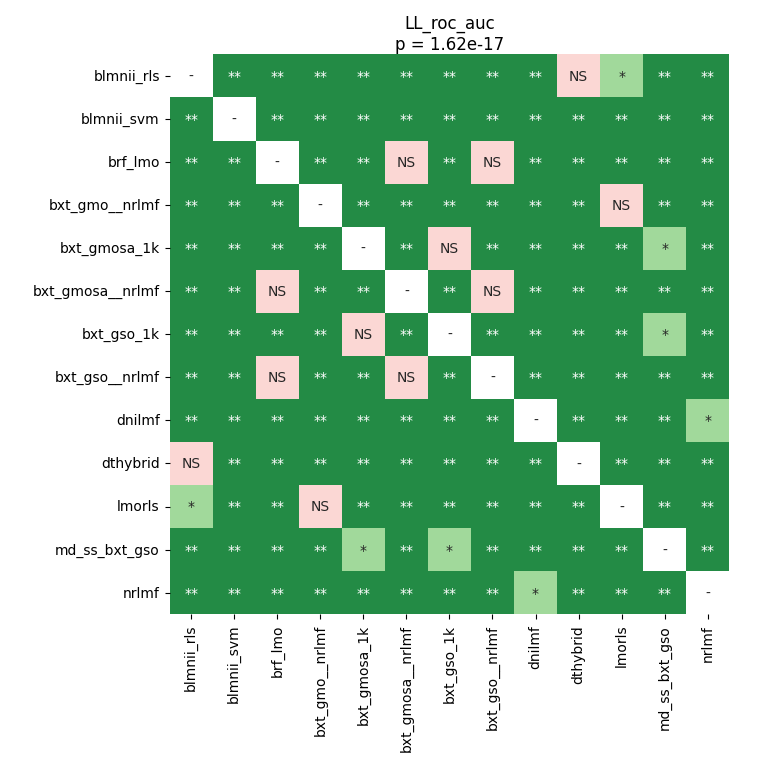

Source data for this figure (header and first rows):
	blmnii_rls	blmnii_svm	brf_lmo	bxt_gmo__nrlmf	bxt_gmosa_1k	bxt_gmosa__nrlmf	bxt_gso_1k	bxt_gso__nrlmf	dnilmf	dthybrid	lmorls	md_ss_bxt_gso	nrlmf
blmnii_rls	1.0	0.00238	0.00238	0.00238	0.00238	0.00238	0.00238	0.00238	0.00238	0.1095	0.01415	0.00238	0.00238
blmnii_svm	0.00238	1.0	0.00238	0.00238	0.00238	0.00238	0.00238	0.00238	0.00238	0.00238	0.00238	0.00238	0.00238
brf_lmo	0.00238	0.00238	1.0	0.00238	0.007927	0.1447	0.007927	0.12	0.00238	0.00238	0.00238	0.007927	0.00238
bxt_gmo__nrlmf	0.00238	0.00238	0.00238	1.0	0.00238	0.00238	0.00238	0.00238	0.00238	0.00238	0.2047	0.00238	0.00238
bxt_gmosa_1k	0.00238	0.00238	0.007927	0.00238	1.0	0.00238	1.0	0.00238	0.00238	0.00238	0.00238	0.04768	0.00238
bxt_gmosa__nrlmf	0.00238	0.00238	0.1447	0.00238	0.00238	1.0	0.00238	0.1565	0.00238	0.00238	0.00238	0.00238	0.00238
bxt_gso_1k	0.00238	0.00238	0.007927	0.00238	1.0	0.00238	1.0	0.00238	0.00238	0.00238	0.00238	0.04768	0.00238
bxt_gso__nrlmf	0.00238	0.00238	0.12	0.00238	0.00238	0.1565	0.00238	1.0	0.00238	0.00238	0.00238	0.00238	0.00238
dnilmf	0.00238	0.00238	0.00238	0.00238	0.00238	0.00238	0.00238	0.00238	1.0	0.00238	0.00238	0.00238	0.01523
dthybrid	0.1095	0.00238	0.00238	0.00238	0.00238	0.00238	0.00238	0.00238	0.00238	1.0	0.004687	0.00238	0.00238
lmorls	0.01415	0.00238	0.00238	0.2047	0.00238	0.00238	0.00238	0.00238	0.00238	0.004687	1.0	0.00238	0.00238
md_ss_bxt_gso	0.00238	0.00238	0.007927	0.00238	0.04768	0.00238	0.04768	0.00238	0.00238	0.00238	0.00238	1.0	0.00238
nrlmf	0.00238	0.00238	0.00238	0.00238	0.00238	0.00238	0.00238	0.00238	0.01523	0.00238	0.00238	0.00238	1.0
